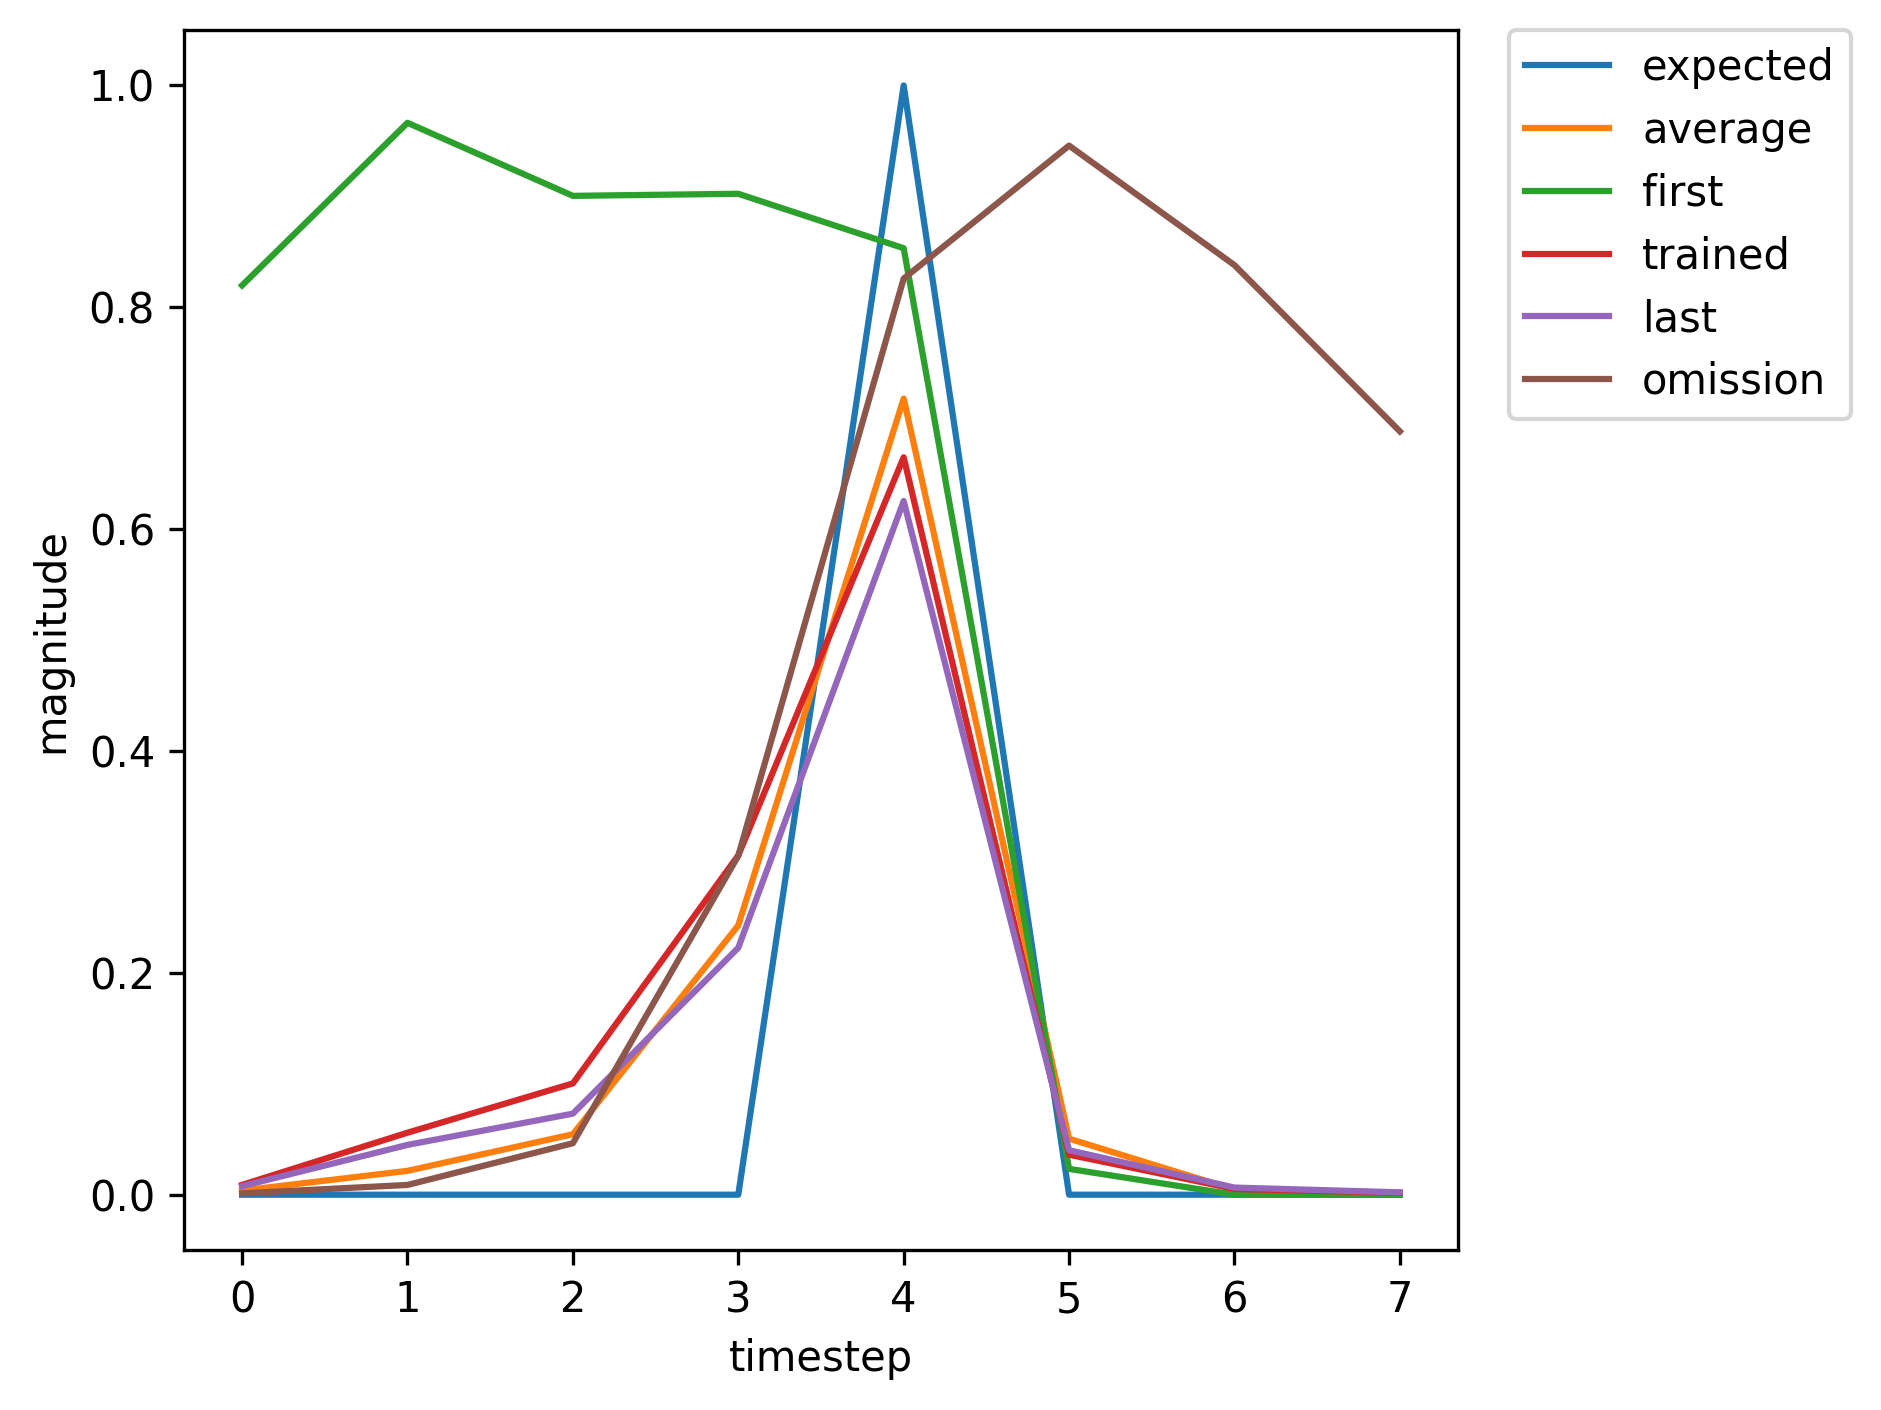

The data file committed next to this chart (first rows):
, input, expected_output, network_output
0, 1, 0, 0.8198
1, 0, 0, 0.9663
2, 0, 0, 0.9005
3, 0, 0, 0.9024
4, 2, 1, 0.8533
5, 0, 0, 0.02328
6, 1, 0, 0.00116
7, 0, 0, 0.003645
8, 0, 0, 0.007575
9, 0, 0, 0.01869
10, 2, 1, 0.177
11, 0, 0, 0.01317
12, 0, 0, 0.004647
13, 0, 0, 0.00264
14, 1, 0, 0.002032
15, 0, 0, 0.02005
16, 0, 0, 0.1252
17, 0, 0, 0.6327
18, 2, 1, 0.8896
19, 0, 0, 0.03448
20, 1, 0, 0.003361
21, 0, 0, 0.01364
22, 0, 0, 0.01883
23, 0, 0, 0.04792
24, 2, 1, 0.3646
25, 0, 0, 0.02665
26, 0, 0, 0.006798
27, 0, 0, 0.002787
28, 1, 0, 0.001831
29, 0, 0, 0.01584
30, 0, 0, 0.09563
31, 0, 0, 0.5454
32, 2, 1, 0.8777
33, 0, 0, 0.03933
34, 0, 0, 0.004079
35, 0, 0, 0.001405
36, 1, 0, 0.000907
37, 0, 0, 0.005951
38, 0, 0, 0.0273
39, 0, 0, 0.1706
40, 2, 1, 0.7476
41, 0, 0, 0.063
42, 1, 0, 0.008858
43, 0, 0, 0.0559
44, 0, 0, 0.1003
45, 0, 0, 0.3059
46, 2, 1, 0.6648
47, 0, 0, 0.03606
48, 0, 0, 0.005179
49, 0, 0, 0.001757
50, 1, 0, 0.001084
51, 0, 0, 0.007492
52, 0, 0, 0.03805
53, 0, 0, 0.2489
54, 2, 1, 0.802
55, 0, 0, 0.06153
56, 0, 0, 0.007909
57, 0, 0, 0.002558
58, 1, 0, 0.00125
59, 0, 0, 0.008808
... 309 more rows
